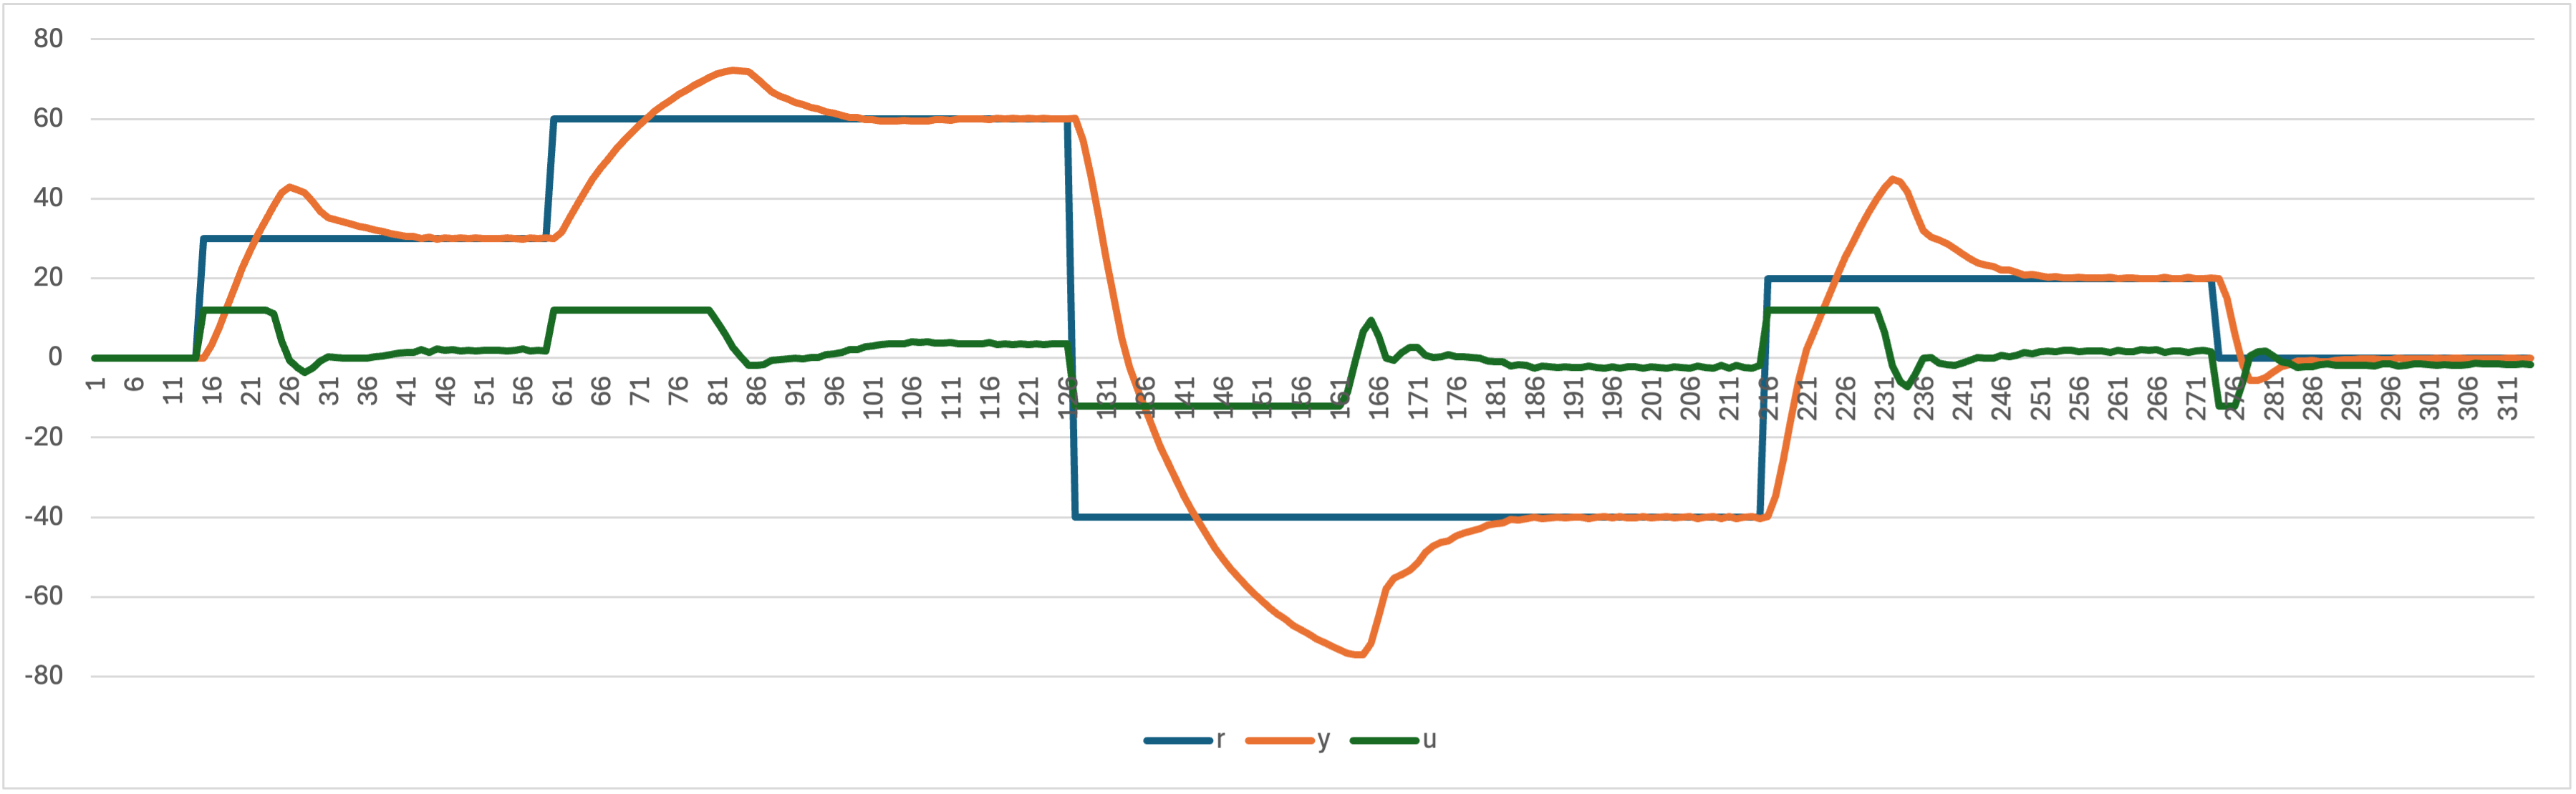

The data file committed next to this chart (first rows):
r; thetaT; omegaR; error; u; u_i; u_p; 
0; 0.0; 0; 0; 0
0; 0.0; 0.0; 0.0; 0.0; 0.0; 0.0; 
0; 0.0; 0.0; 0.0; 0.0; 0.0; 0.0; 
0; 0.0; 0.0; 0.0; 0.0; 0.0; 0.0; 
0; 0.0; 0.0; 0.0; 0.0; 0.0; 0.0; 
0; 0.0; 0.0; 0.0; 0.0; 0.0; 0.0; 
0; 0.0; 0.0; 0.0; 0.0; 0.0; 0.0; 
0; 0.0; 0.0; 0.0; 0.0; 0.0; 0.0; 
0; 0.0; 0.0; 0.0; 0.0; 0.0; 0.0; 
0; 0.0; 0.0; 0.0; 0.0; 0.0; 0.0; 
0; 0.0; 0.0; 0.0; 0.0; 0.0; 0.0; 
0; 0.0; 0.0; 0.0; 0.0; 0.0; 0.0; 
0; 0.0; 0.0; 0.0; 0.0; 0.0; 0.0; 
0; 0.0; 0.0; 0.0; 0.0; 0.0; 0.0; 
30.0; 0.0; 0.0; 30.0; 48.05; 6.493; 41.55; 
30.0; 0.3284; 3.284; 26.72; 49.28; 12.27; 37; 
30.0; 1.1; 7.711; 22.29; 47.97; 17.1; 30.87; 
30.0; 2.399; 12.99; 17.01; 44.33; 20.78; 23.55; 
30.0; 4.198; 17.99; 12.01; 40.01; 23.38; 16.63; 
30.0; 6.455; 22.56; 7.438; 35.29; 24.99; 10.3; 
30.0; 9.139; 26.85; 3.154; 30.04; 25.67; 4.368; 
30.0; 12.25; 31.13; -1.13; 23.86; 25.42; -1.566; 
30.0; 15.72; 34.7; -4.7; 17.9; 24.41; -6.51; 
30.0; 19.55; 38.27; -8.27; 11.16; 22.62; -11.46; 
30.0; 23.69; 41.41; -11.41; 4.341; 20.15; -15.81; 
30.0; 27.99; 42.98; -12.98; -0.6442; 17.34; -17.98; 
30.0; 32.22; 42.27; -12.27; -2.31; 14.68; -16.99; 
30.0; 36.36; 41.41; -11.41; -3.593; 12.21; -15.81; 
30.0; 40.28; 39.27; -9.27; -2.633; 10.21; -12.84; 
30.0; 43.97; 36.84; -6.842; -0.7512; 8.726; -9.477; 
30.0; 47.5; 35.27; -5.272; 0.2836; 7.585; -7.302; 
30.0; 50.97; 34.7; -4.7; 0.05756; 6.568; -6.51; 
30.0; 54.38; 34.13; -4.129; -0.04491; 5.674; -5.719; 
30.0; 57.73; 33.56; -3.558; -0.02375; 4.904; -4.928; 
30.0; 61.05; 33.13; -3.13; -0.1077; 4.227; -4.335; 
30.0; 64.32; 32.7; -2.701; -0.09888; 3.642; -3.741; 
30.0; 67.53; 32.13; -2.13; 0.2313; 3.181; -2.95; 
30.0; 70.7; 31.7; -1.702; 0.4564; 2.813; -2.357; 
30.0; 73.83; 31.27; -1.273; 0.7743; 2.538; -1.763; 
30.0; 76.91; 30.84; -0.8447; 1.185; 2.355; -1.17; 
30.0; 79.97; 30.56; -0.5591; 1.459; 2.234; -0.7744; 
30.0; 83.02; 30.56; -0.5591; 1.338; 2.113; -0.7744; 
30.0; 86.02; 29.99; 0.01207; 2.132; 2.115; 0.01672; 
30.0; 89.06; 30.42; -0.4163; 1.449; 2.025; -0.5767; 
30.0; 92.05; 29.85; 0.1549; 2.273; 2.059; 0.2145; 
30.0; 95.06; 30.13; -0.1307; 1.85; 2.031; -0.1811; 
30.0; 98.06; 29.99; 0.01207; 2.05; 2.033; 0.01672; 
30.0; 101.1; 30.13; -0.1307; 1.824; 2.005; -0.1811; 
30.0; 104.1; 29.99; 0.01207; 2.024; 2.008; 0.01672; 
30.0; 107.1; 30.13; -0.1307; 1.798; 1.979; -0.1811; 
30.0; 110.1; 29.99; 0.01207; 1.999; 1.982; 0.01672; 
30.0; 113.1; 29.99; 0.01207; 2.001; 1.984; 0.01672; 
30.0; 116.1; 29.99; 0.01207; 2.004; 1.987; 0.01672; 
30.0; 119.1; 30.13; -0.1307; 1.778; 1.959; -0.1811; 
30.0; 122.1; 29.99; 0.01207; 1.978; 1.961; 0.01672; 
30.0; 125.1; 29.85; 0.1549; 2.209; 1.995; 0.2145; 
30.0; 128.1; 30.13; -0.1307; 1.786; 1.967; -0.1811; 
30.0; 131.1; 29.99; 0.01207; 1.986; 1.969; 0.01672; 
30.0; 134.1; 30.13; -0.1307; 1.76; 1.941; -0.1811; 
60.0; 137.1; 29.99; 30.01; 48.06; 6.495; 41.57; 
... 254 more rows
